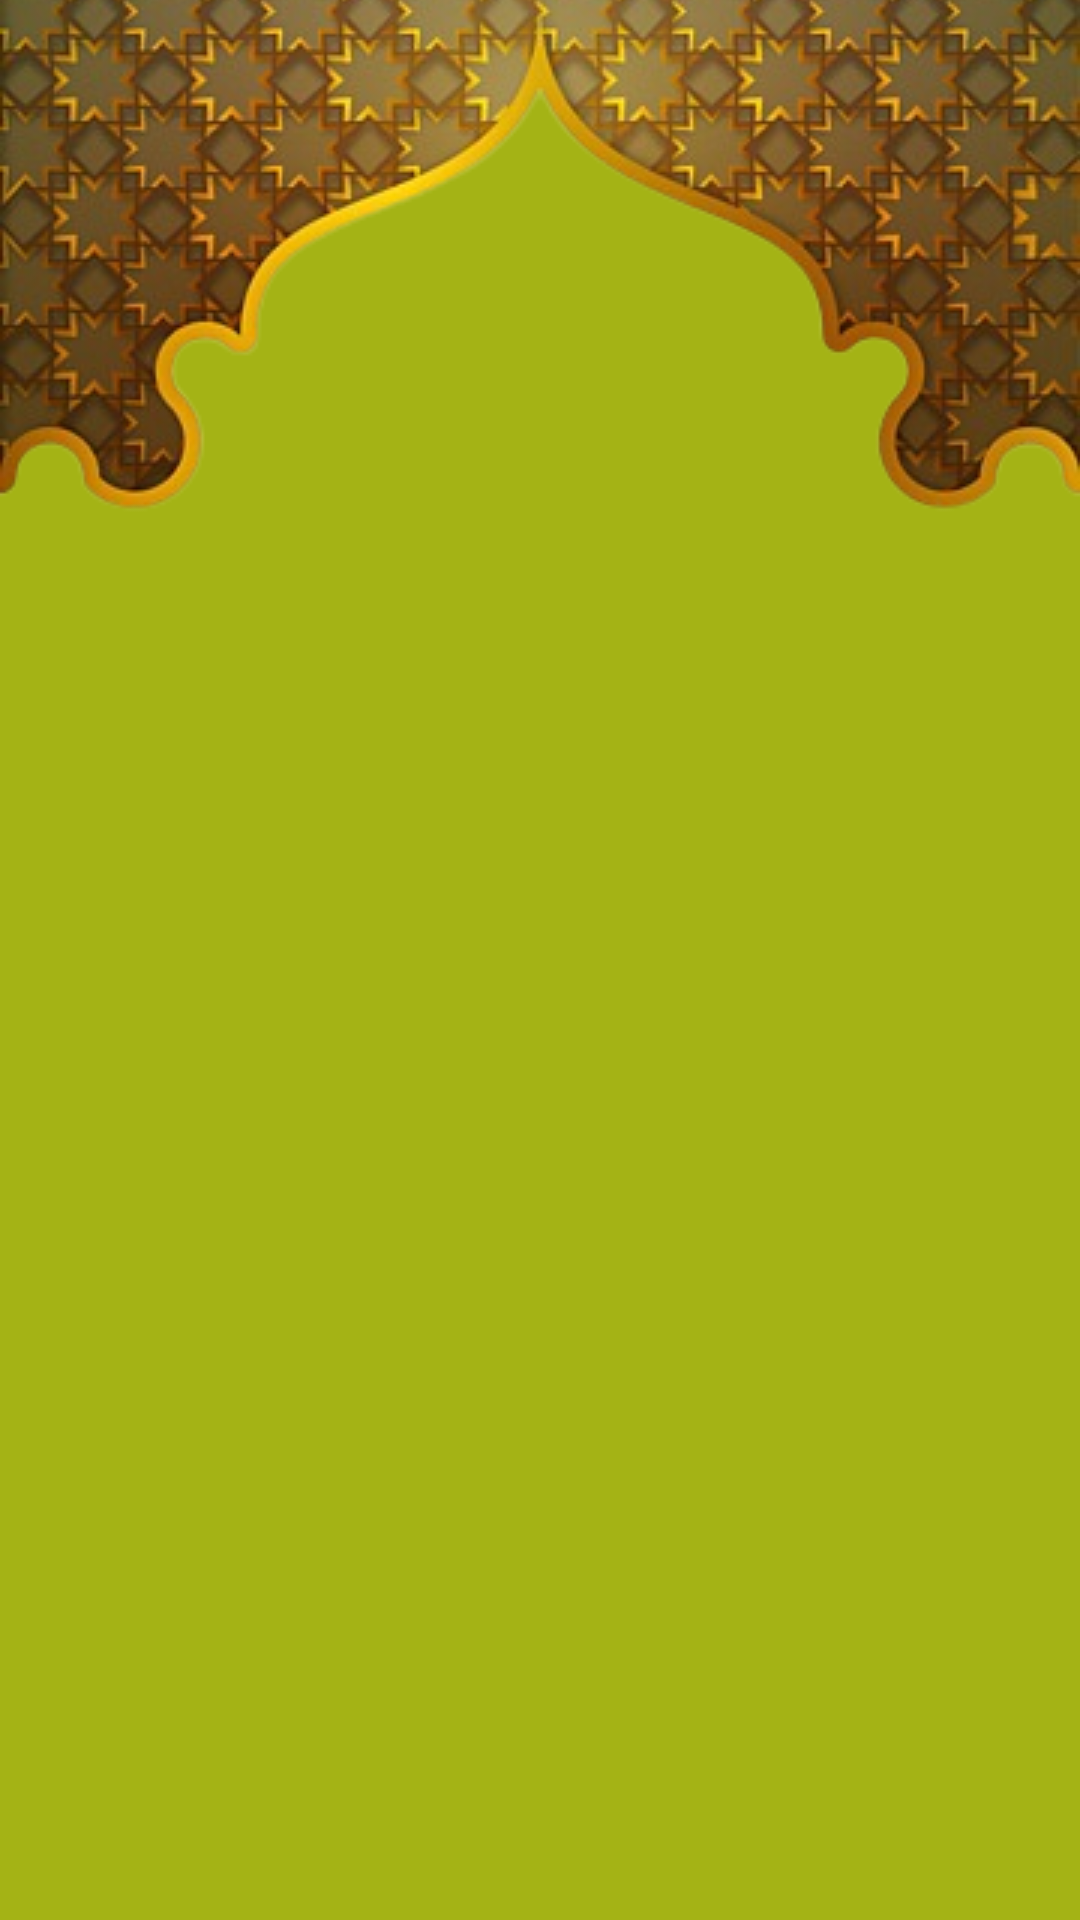

The Android layout XML behind this screen, and the referenced resources:
<!-- AndroidManifest.xml: application theme Theme.Taqwa -->
<!-- res/layout/activity_qibla_compass.xml -->
<?xml version="1.0" encoding="utf-8"?>
<RelativeLayout xmlns:android="http://schemas.android.com/apk/res/android"
    xmlns:app="http://schemas.android.com/apk/res-auto"
    xmlns:tools="http://schemas.android.com/tools"
    android:layout_width="fill_parent"
    android:layout_height="fill_parent"
    android:background="#A4B315"
    android:paddingLeft="0dp"
    android:paddingRight="0dp"
    tools:context=".QiblaCompass">


    <ImageView
        android:id="@+id/im2"
        android:layout_width="match_parent"
        android:layout_height="wrap_content"
        android:layout_alignParentTop="true"

        android:layout_marginTop="-7dp"
        android:adjustViewBounds="true"
        android:scaleType="fitXY"
        app:srcCompat="@drawable/pngtree_islamic_border_frame_removebg_preview" />

    <ImageView
        android:id="@+id/compas"
        android:layout_width="404dp"
        android:layout_height="650dp"
        android:layout_centerInParent="true"
        android:scaleType="centerInside"
        app:srcCompat="@drawable/qibla_compass1" />


</RelativeLayout>
<!-- resources referenced by this layout -->
<resources>
  <!-- drawable pngtree_islamic_border_frame_removebg_preview: png bitmap (drawable-mdpi, 112633 bytes) -->
  <style name="Theme.Taqwa" parent="Theme.AppCompat.DayNight.NoActionBar">
          
          <item name="colorPrimary">@color/purple_500</item>
          <item name="colorPrimaryVariant">@color/purple_700</item>
          <item name="colorOnPrimary">@color/white</item>
          
          <item name="colorSecondary">@color/teal_200</item>
          <item name="colorSecondaryVariant">@color/teal_700</item>
          <item name="colorOnSecondary">@color/black</item>
          
          <item name="android:statusBarColor">?attr/colorPrimaryVariant</item>
          
      </style>
  <color name="purple_500">#FF6200EE</color>
  <color name="purple_700">#FF3700B3</color>
  <color name="white">#FFFFFFFF</color>
  <color name="teal_200">#FF03DAC5</color>
  <color name="teal_700">#FF018786</color>
  <color name="black">#FF000000</color>
</resources>
